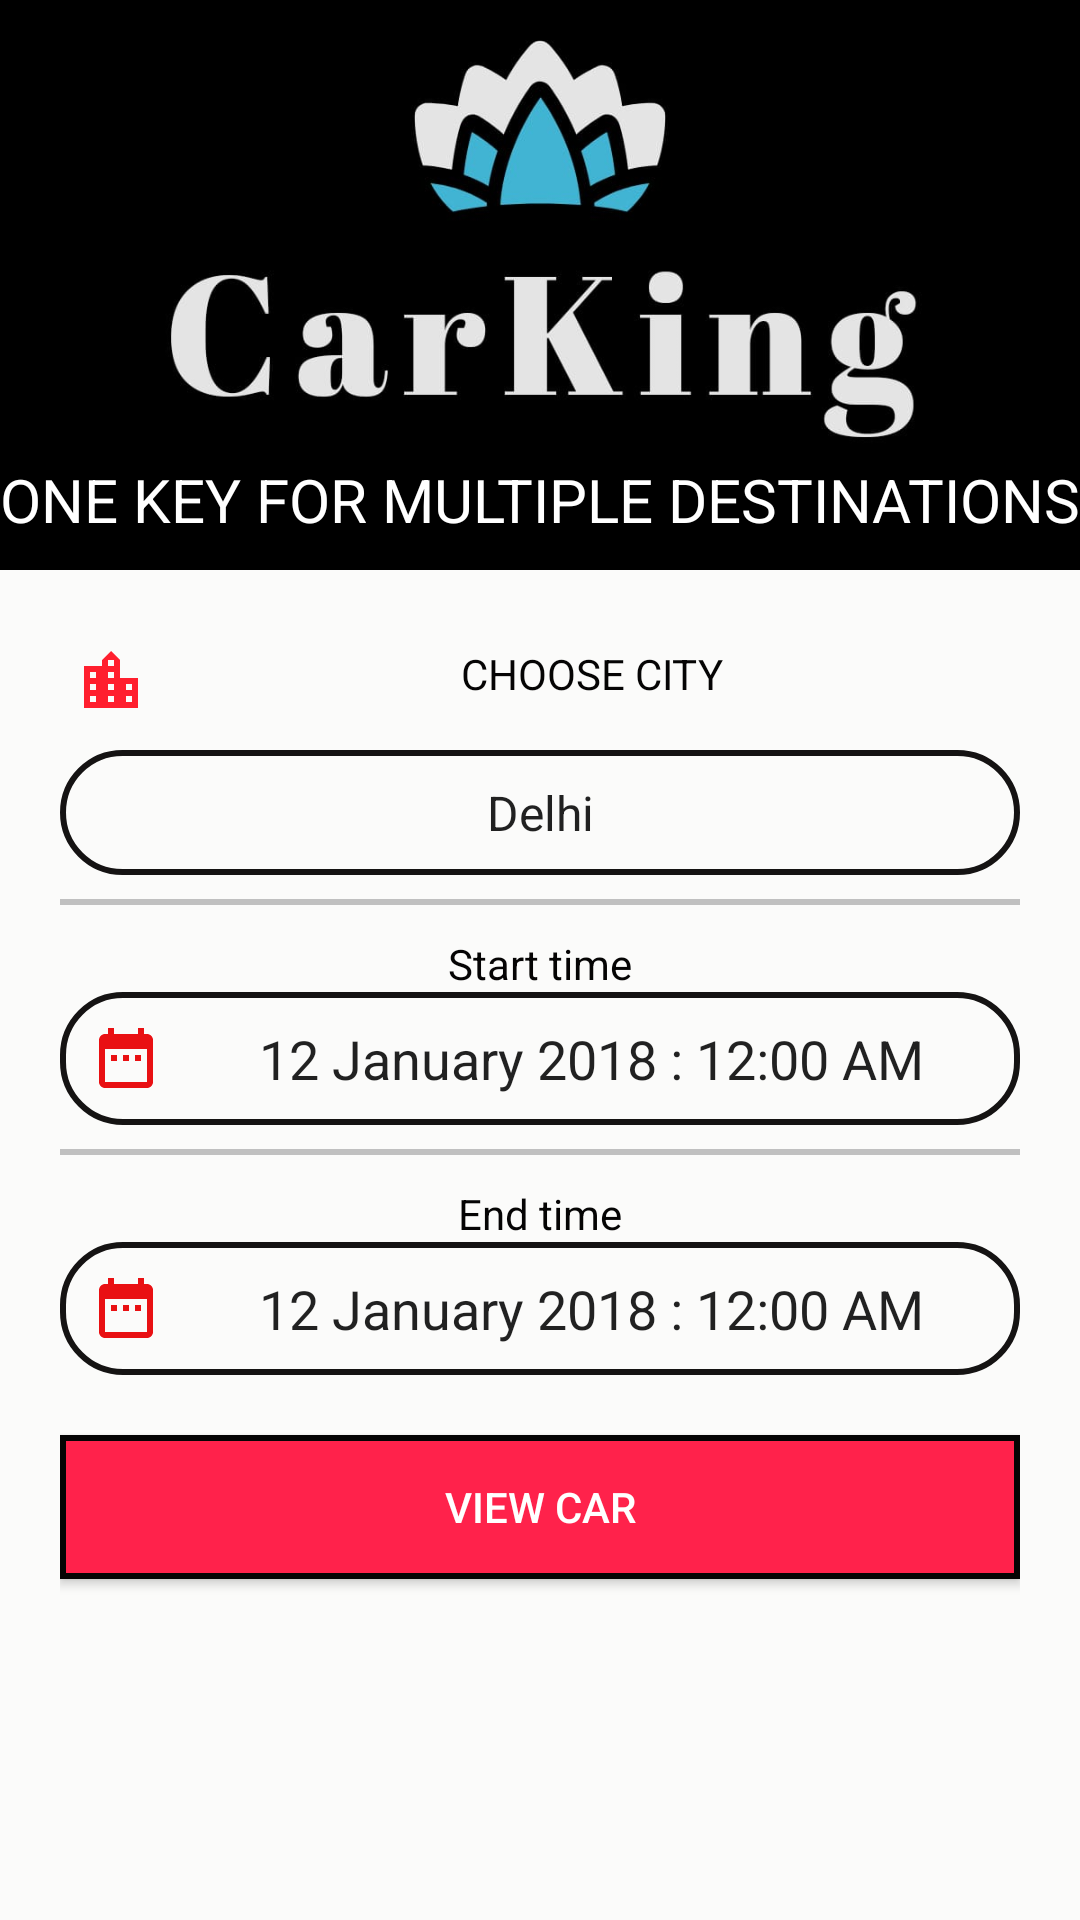

Here is an Android app screen rendered from its layout file. Give the layout XML and the strings, colors and styles it references.
<!-- AndroidManifest.xml: application theme AppTheme -->
<!-- res/layout/activity_welcome_user.xml -->
<?xml version="1.0" encoding="utf-8"?>
<android.support.v4.widget.DrawerLayout xmlns:android="http://schemas.android.com/apk/res/android"
    xmlns:app="http://schemas.android.com/apk/res-auto"
    xmlns:tools="http://schemas.android.com/tools"
    android:layout_width="match_parent"
    android:layout_height="match_parent"
    tools:context=".WelcomeUser.WelcomeUser">
    <LinearLayout
        android:layout_width="match_parent"
        android:orientation="vertical"
        android:weightSum="10"
        android:background="@drawable/welcome_user_background_main"
        android:layout_height="match_parent">

        <RelativeLayout
            android:layout_width="match_parent"
            android:layout_height="190dp">

            <ImageView
                android:layout_marginTop="0dp"
                android:scaleType="centerCrop"
                android:layout_width="match_parent"
                android:layout_height="match_parent"
                android:id="@+id/carkinglogo"
                android:src="@drawable/carking"
                />
            <TextView
                android:textSize="20sp"
                android:layout_marginBottom="10dp"
                android:layout_centerHorizontal="true"
                android:layout_alignParentBottom="true"
                android:layout_width="wrap_content"
                android:layout_height="wrap_content"
                android:textColor="@color/colorWhite"
                android:text="ONE KEY FOR MULTIPLE DESTINATIONS"
                />

        </RelativeLayout>

        <LinearLayout
            android:background="@drawable/welcome_user_background_main"
            android:layout_width="match_parent"
            android:layout_height="match_parent">

            <LinearLayout
                android:layout_width="match_parent"
                android:orientation="vertical"
                android:padding="20dp"
                android:layout_height="match_parent">
                <TextView
                    android:layout_width="match_parent"
                    android:layout_height="wrap_content"
                    android:text="CHOOSE CITY"
                    android:padding="5dp"
                    android:drawablePadding="10dp"
                    android:drawableLeft="@drawable/choose_city"
                    android:textColor="@color/colorBlack"
                    android:textAlignment="center"
                    />

                <Spinner
                    android:entries="@array/city"
                    android:layout_marginTop="6dp"
                    android:padding="10dp"
                    android:id="@+id/choose_city_spinner"
                    android:background="@drawable/img_border"
                    android:textAlignment="center"
                    android:layout_width="match_parent"
                    android:layout_height="wrap_content">
                </Spinner>
                <View
                    android:layout_marginTop="8dp"
                    android:layout_width="match_parent"
                    android:layout_height="2dp"
                    android:background="#c0c0c0"
                    />
                <TextView
                    android:layout_marginTop="10dp"
                    android:layout_width="match_parent"
                    android:layout_height="wrap_content"
                    android:text="Start time"
                    android:textColor="@color/colorBlack"
                    android:textAlignment="center"
                    />

                  <EditText
                      android:clickable="true"
                      android:id="@+id/start_time_edtText"
                      android:drawableLeft="@drawable/date"
                      android:padding="10dp"
                      android:background="@drawable/img_border"
                      android:drawablePadding="10dp"
                      android:layout_width="match_parent"
                      android:layout_height="wrap_content"
                      android:textAlignment="center"
                      android:text="12 January 2018 : 12:00 AM"
                      />
                <View
                    android:layout_marginTop="8dp"
                    android:layout_width="match_parent"
                    android:layout_height="2dp"
                    android:background="#c0c0c0"
                    />
                <TextView
                    android:layout_marginTop="10dp"
                    android:layout_width="match_parent"
                    android:layout_height="wrap_content"
                    android:text="End time"
                    android:textColor="@color/colorBlack"
                    android:textAlignment="center"
                    />

                <EditText
                    android:clickable="true"
                    android:drawableLeft="@drawable/date"
                    android:padding="10dp"
                    android:id="@+id/end_time_edtTxt"
                    android:background="@drawable/img_border"
                    android:drawablePadding="10dp"
                    android:layout_width="match_parent"
                    android:layout_height="wrap_content"
                    android:textAlignment="center"
                    android:text="12 January 2018 : 12:00 AM"
                    />
          <Button
              android:layout_marginTop="20dp"
              android:layout_width="match_parent"
              android:layout_height="wrap_content"
              android:text="View CAR"
              android:id="@+id/viewcar"
              android:textColor="@color/colorWhite"
              android:background="@drawable/search_car_theme"
              />
            </LinearLayout>

        </LinearLayout>


    </LinearLayout>
    <android.support.design.widget.NavigationView
        android:id="@+id/user_navigation_view"
        android:layout_width="wrap_content"
        app:itemIconTint="@color/colorWhite"
        android:background="@color/colorBlack"
        app:itemTextColor="@color/colorWhite"
        app:menu="@menu/drawermenu"
        android:layout_gravity="start"
        android:layout_height="match_parent">
    </android.support.design.widget.NavigationView>
</android.support.v4.widget.DrawerLayout>
<!-- resources referenced by this layout -->
<resources>
  <array name="city">
          <item>Delhi</item>
          <item>Mumbai</item>
      </array>
  <color name="colorBlack">#050404</color>
  <color name="colorWhite">#ffffff</color>
  <!-- drawable carking: jpeg bitmap (drawable, 29773 bytes) -->
  <!-- drawable choose_city (drawable) -->
  <vector android:height="24dp" android:tint="#FF1F2E"
      android:viewportHeight="24.0" android:viewportWidth="24.0"
      android:width="24dp" xmlns:android="http://schemas.android.com/apk/res/android">
      <path android:fillColor="#FF000000" android:pathData="M15,11L15,5l-3,-3 -3,3v2L3,7v14h18L21,11h-6zM7,19L5,19v-2h2v2zM7,15L5,15v-2h2v2zM7,11L5,11L5,9h2v2zM13,19h-2v-2h2v2zM13,15h-2v-2h2v2zM13,11h-2L11,9h2v2zM13,7h-2L11,5h2v2zM19,19h-2v-2h2v2zM19,15h-2v-2h2v2z"/>
  </vector>
  <!-- drawable date (drawable) -->
  <vector android:height="24dp" android:tint="#e91013"
      android:viewportHeight="24.0" android:viewportWidth="24.0"
      android:width="24dp" xmlns:android="http://schemas.android.com/apk/res/android">
      <path android:fillColor="#FF000000" android:pathData="M9,11L7,11v2h2v-2zM13,11h-2v2h2v-2zM17,11h-2v2h2v-2zM19,4h-1L18,2h-2v2L8,4L8,2L6,2v2L5,4c-1.11,0 -1.99,0.9 -1.99,2L3,20c0,1.1 0.89,2 2,2h14c1.1,0 2,-0.9 2,-2L21,6c0,-1.1 -0.9,-2 -2,-2zM19,20L5,20L5,9h14v11z"/>
  </vector>
  <!-- drawable img_border (drawable) -->
  <?xml version="1.0" encoding="utf-8"?>
  <shape android:shape="rectangle" xmlns:android="http://schemas.android.com/apk/res/android">
  <stroke android:color="#151313"  android:width="2dp"></stroke>
  <corners android:radius="20dp"></corners>
  </shape>
  <!-- drawable search_car_theme (drawable) -->
  <?xml version="1.0" encoding="utf-8"?>
  <shape android:shape="rectangle" xmlns:android="http://schemas.android.com/apk/res/android">
  <stroke android:width="2dp" android:color="@color/colorBlack"></stroke>
      <solid android:color="@color/lovelyred" ></solid>
  </shape>
  <!-- drawable welcome_user_background_main (drawable) -->
  <?xml version="1.0" encoding="utf-8"?>
  <layer-list xmlns:android="http://schemas.android.com/apk/res/android">
  <item>
      <shape android:shape="rectangle">
          <solid android:color="#6e4e4e38"></solid>
      </shape>
  </item>
      <item>
          <shape android:shape="rectangle">
              <solid android:color="#f1ffffff"></solid>
          </shape>
      </item>
  </layer-list>
  <style name="AppTheme" parent="Theme.AppCompat.Light.NoActionBar">
          
          <item name="colorPrimary">@color/colorPrimary</item>
          <item name="colorPrimaryDark">@color/colorPrimaryDark</item>
          <item name="colorAccent">@color/colorAccent</item>
      </style>
  <color name="lovelyred">#ff224b</color>
  <color name="colorPrimary">#080707</color>
  <color name="colorPrimaryDark">#3b3c40</color>
  <color name="colorAccent">#40fbe2</color>
</resources>
